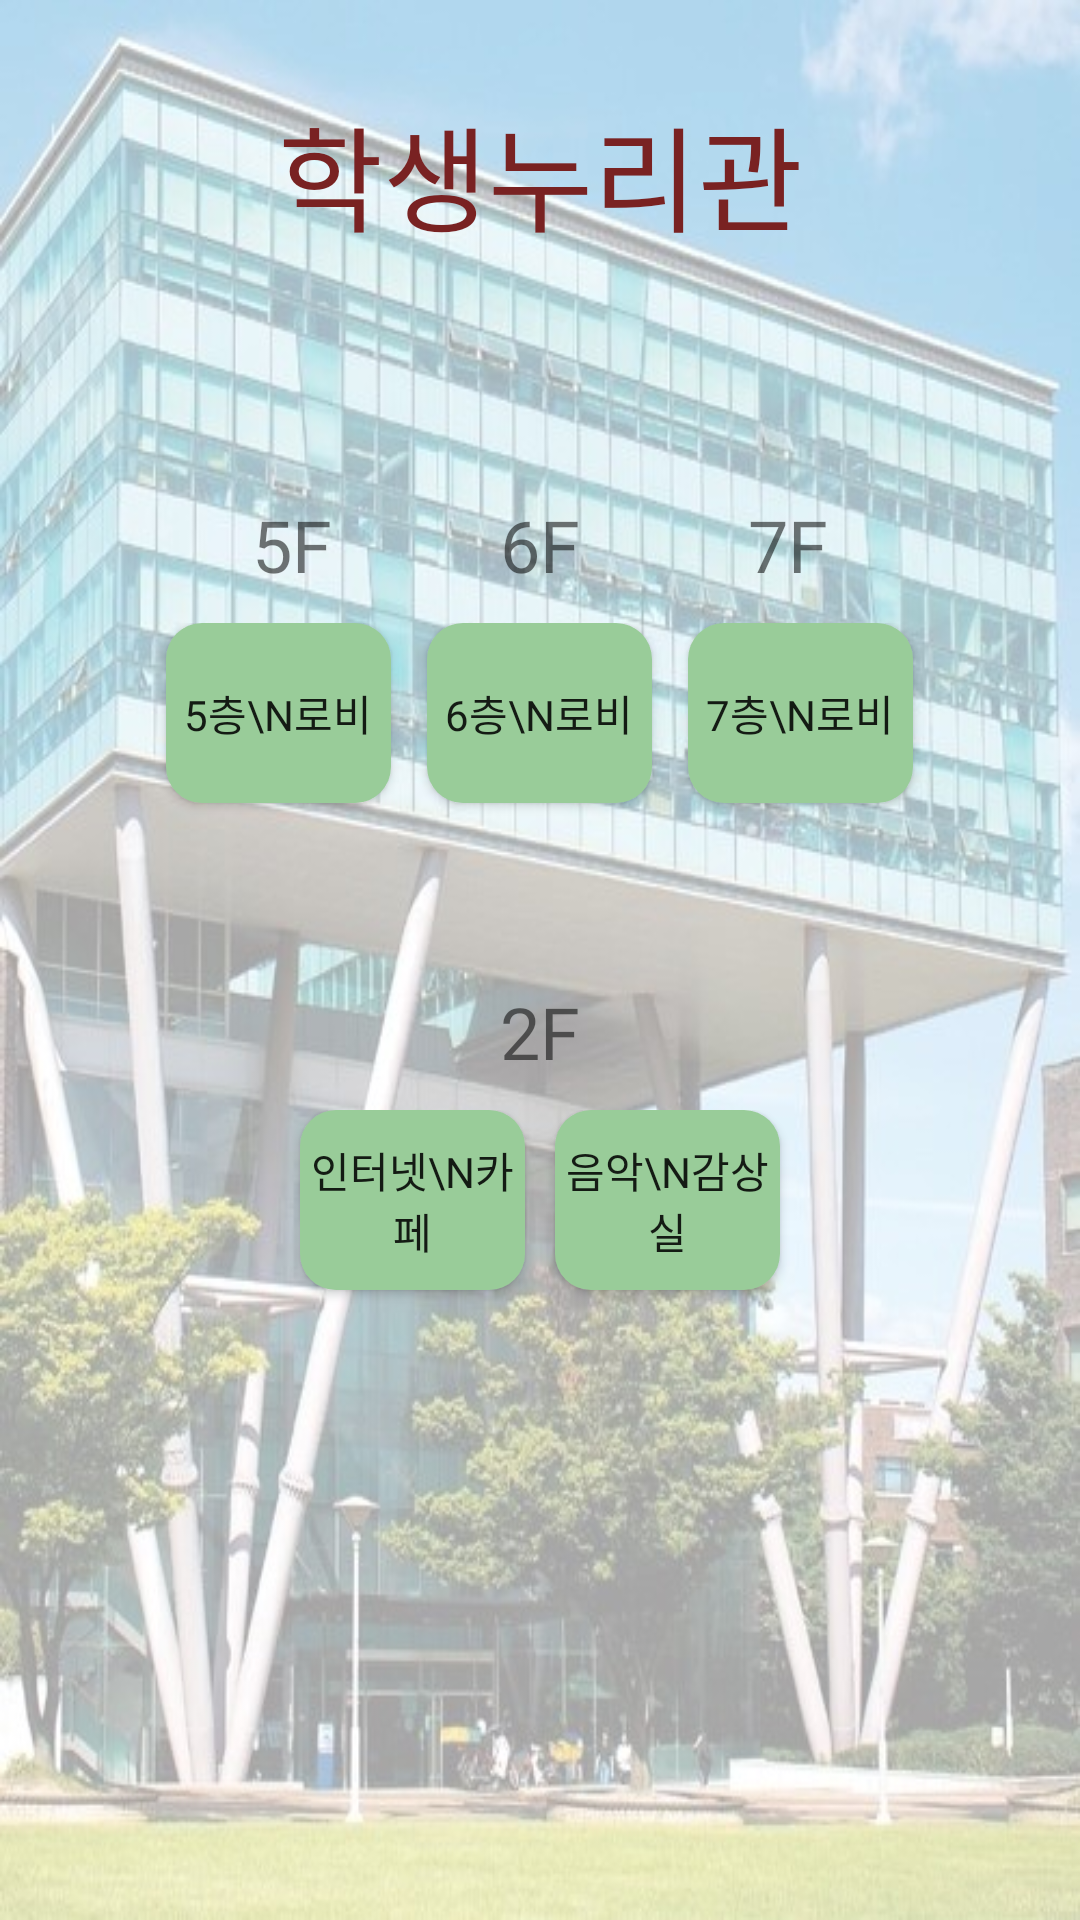

Android layout source for this screen:
<!-- AndroidManifest.xml: application theme Theme.GuruApp_1 -->
<!-- res/layout/activity_nurigwan2.xml -->
<?xml version="1.0" encoding="utf-8"?>
<LinearLayout xmlns:android="http://schemas.android.com/apk/res/android"
    xmlns:app="http://schemas.android.com/apk/res-auto"
    xmlns:tools="http://schemas.android.com/tools"
    android:layout_width="match_parent"
    android:layout_height="match_parent"
    android:orientation="vertical"
    android:background="@drawable/nuri"
    tools:context=".NurigwanActivity">

    
    <TextView
        android:id="@+id/nuri2_text1"
        android:layout_width="match_parent"
        android:layout_height="wrap_content"
        android:layout_marginTop="30dp"
        android:gravity="center"
        android:textColor="#792222"
        android:fontFamily="@font/scdream7"
        android:text="학생누리관"
        android:textSize="38sp"></TextView>

    <LinearLayout
        android:layout_width="match_parent"
        android:layout_height="wrap_content"
        android:layout_marginTop="80dp"
        android:gravity="center"
        android:orientation="horizontal">

        <TextView
            android:id="@+id/nuri2_text2"
            android:layout_width="wrap_content"
            android:layout_height="wrap_content"
            android:layout_marginHorizontal="28dp"
            android:gravity="center"
            android:fontFamily="@font/cafe24surround"
            android:text="5F"
            android:textSize="24sp" />

        <TextView
            android:id="@+id/nuri2_text3"
            android:layout_width="wrap_content"
            android:layout_height="wrap_content"
            android:layout_marginHorizontal="28dp"
            android:gravity="center"
            android:fontFamily="@font/cafe24surround"
            android:text="6F"
            android:textSize="24sp" />

        <TextView
            android:id="@+id/nuri2_text4"
            android:layout_width="wrap_content"
            android:layout_height="wrap_content"
            android:layout_marginHorizontal="28dp"
            android:gravity="center"
            android:fontFamily="@font/cafe24surround"
            android:text="7F"
            android:textSize="24sp" />

    </LinearLayout>

    <LinearLayout
        android:layout_width="wrap_content"
        android:layout_height="wrap_content"
        android:layout_gravity="center"
        android:layout_marginTop="10dp">

        <Button
            android:id="@+id/nuri2_button1"
            android:layout_width="75dp"
            android:layout_height="60dp"
            android:layout_marginHorizontal="6dp"
            android:layout_marginBottom="10dp"
            android:fontFamily="@font/cafe24surround"
            android:background="@drawable/button_background3"
            android:text="5층\n로비" />

        <Button
            android:id="@+id/nuri2_button2"
            android:layout_width="75dp"
            android:layout_height="60dp"
            android:layout_marginHorizontal="6dp"
            android:layout_marginBottom="10dp"
            android:fontFamily="@font/cafe24surround"
            android:background="@drawable/button_background3"
            android:text="6층\n로비" />

        <Button
            android:id="@+id/nuri2_button3"
            android:layout_width="75dp"
            android:layout_height="60dp"
            android:layout_marginHorizontal="6dp"
            android:layout_marginBottom="10dp"
            android:fontFamily="@font/cafe24surround"
            android:background="@drawable/button_background3"
            android:text="7층\n로비" />

    </LinearLayout>


    <TextView
        android:id="@+id/nuri2_text5"
        android:layout_width="match_parent"
        android:layout_height="wrap_content"
        android:layout_marginTop="50dp"
        android:layout_marginBottom="10dp"
        android:gravity="center"
        android:fontFamily="@font/cafe24surround"
        android:text="2F"
        android:textSize="24sp" />

    <LinearLayout
        android:layout_width="wrap_content"
        android:layout_height="wrap_content"
        android:layout_gravity="center">

        <Button
            android:id="@+id/nuri2_button4"
            android:layout_width="75dp"
            android:layout_height="60dp"
            android:layout_marginHorizontal="5dp"
            android:layout_marginBottom="10dp"
            android:fontFamily="@font/cafe24surround"
            android:background="@drawable/button_background3"
            android:text="인터넷\n카페"/>

        <Button
            android:id="@+id/nuri2_button5"
            android:layout_width="75dp"
            android:layout_height="60dp"
            android:layout_marginHorizontal="5dp"
            android:layout_marginBottom="10dp"
            android:fontFamily="@font/cafe24surround"
            android:background="@drawable/button_background3"
            android:text="음악\n감상실" />
    </LinearLayout>

</LinearLayout>
<!-- resources referenced by this layout -->
<resources>
  <!-- drawable button_background3 (drawable) -->
  <?xml version="1.0" encoding="utf-8"?>
  <shape xmlns:android="http://schemas.android.com/apk/res/android"
      android:padding="10dp"
      android:shape="rectangle" >
      <solid android:color="#99CC99"/>
      <corners
          android:bottomLeftRadius="12dp"
          android:bottomRightRadius="12dp"
          android:topLeftRadius="12dp"
          android:topRightRadius="12dp" />
  </shape>
  <!-- drawable nuri: jpg bitmap (drawable, 84797 bytes) -->
  <style name="Theme.GuruApp_1" parent="Theme.AppCompat.Light.DarkActionBar">
          
          <item name="colorPrimary">@color/main_red</item>
          <item name="colorPrimaryVariant">@color/main_red_dark</item>
          <item name="colorOnPrimary">@color/white</item>
  
          
          <item name="android:statusBarColor" tools:targetApi="l">?attr/colorPrimaryVariant</item>
          
      </style>
  <color name="main_red">#AC3030</color>
  <color name="main_red_dark">#792222</color>
  <color name="white">#FFFFFFFF</color>
</resources>
